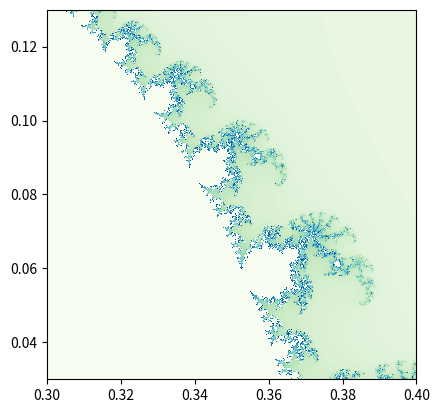

Write the Python code that produced this figure.
import matplotlib.pyplot as plt


def mandel(cr, ci):
    zr = 0
    zi = 0
    for n in range(1, 100):
        nzr = zr**2 - zi**2 + cr
        nzi = 2 * zr * zi + ci
        if nzr**2 + nzi**2 > 4:
            return n
        zr = nzr
        zi = nzi
    return -1


minx = 0.3
maxx = 0.4
nx = 400
miny = 0.03
maxy = 0.13
ny = 400

dx = (maxx - minx) / (nx - 1)
dy = (maxy - miny) / (ny - 1)
img = []
for iy in range(ny):
    line = []
    for ix in range(nx):
        line.append(mandel(minx + ix * dx, miny + iy * dy))
    img.append(line)

plt.imshow(
    img,
    cmap=plt.cm.get_cmap("GnBu"),
    interpolation="none",
    extent=(minx, maxx, miny, maxy),
)
plt.savefig("mandelbrot_python.svg")
plt.show()
